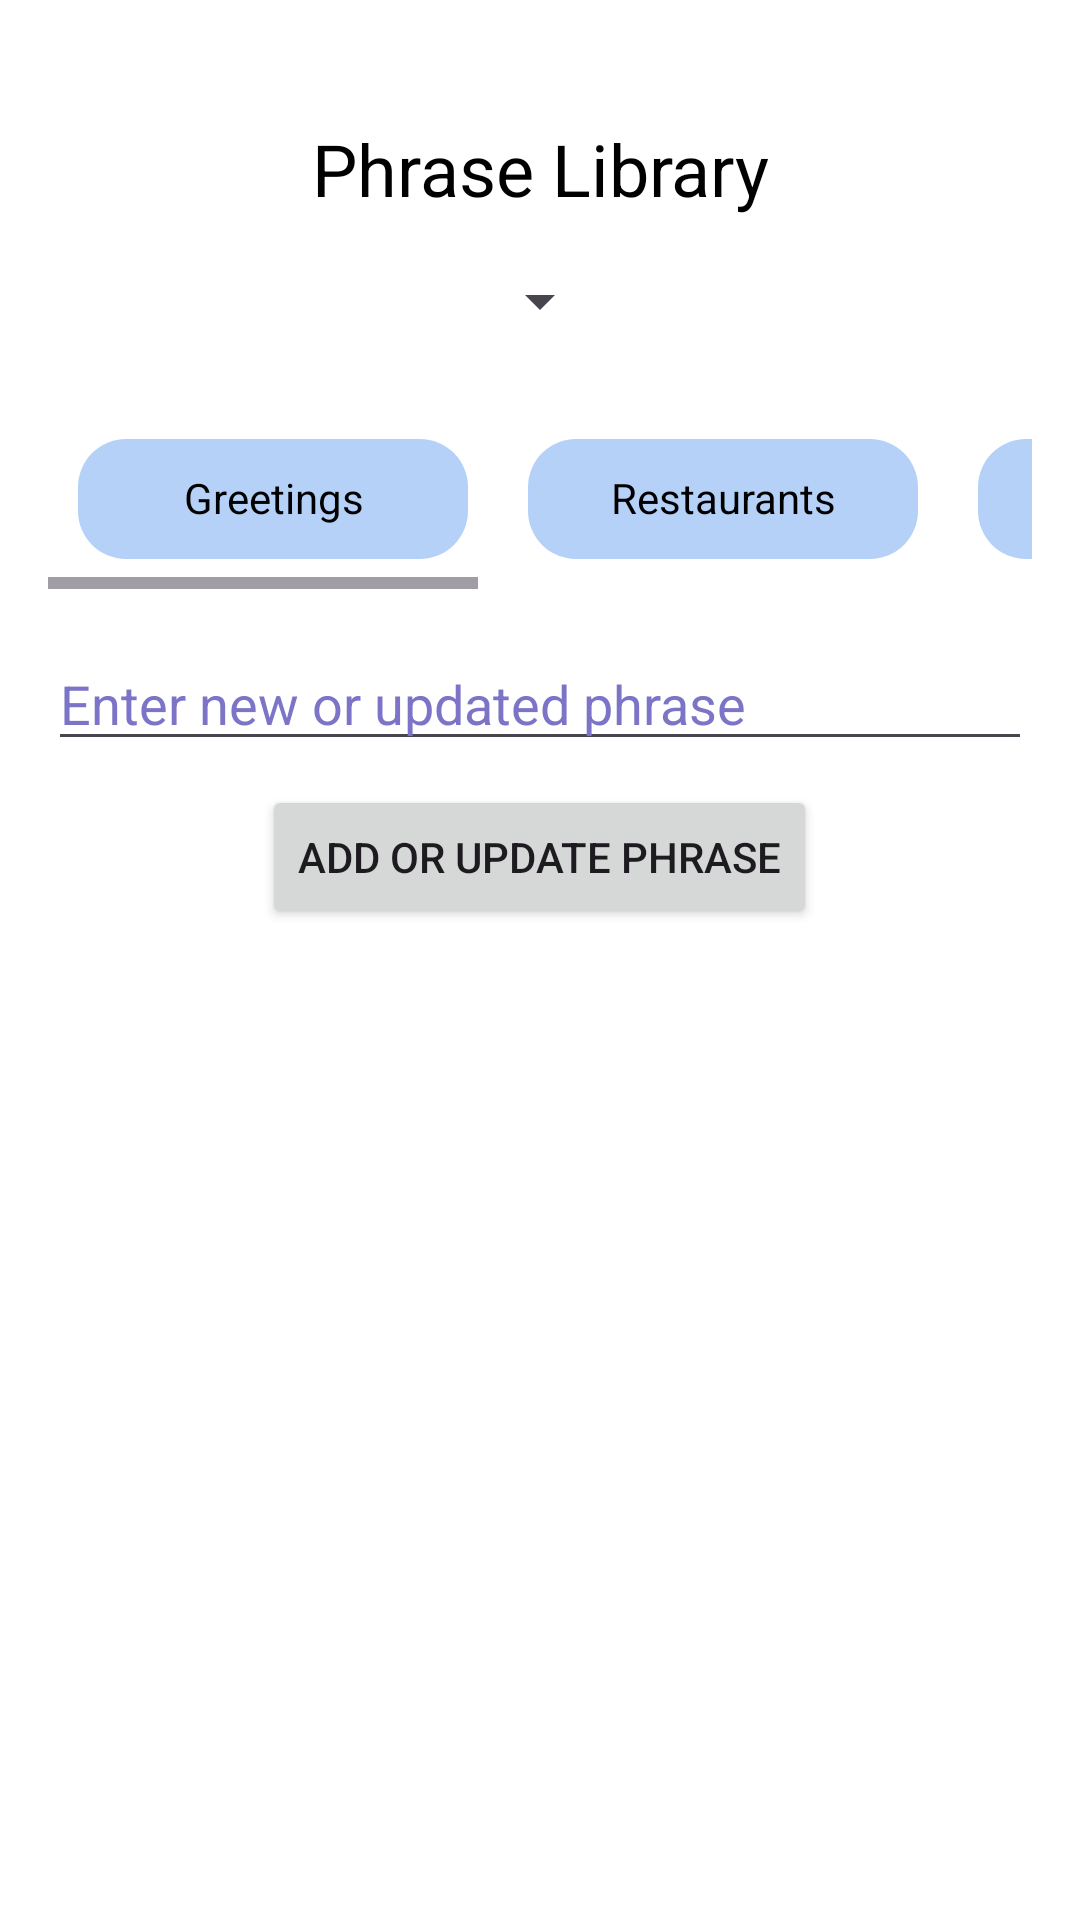

Produce the Android XML layout that renders to this screen, including the resource entries it uses.
<!-- AndroidManifest.xml: application theme Theme.Linguify -->
<!-- res/layout/activity_phrase_library.xml -->
<?xml version="1.0" encoding="utf-8"?>
<androidx.drawerlayout.widget.DrawerLayout
    xmlns:android="http://schemas.android.com/apk/res/android"
    xmlns:app="http://schemas.android.com/apk/res-auto"
    xmlns:tools="http://schemas.android.com/tools"
    android:layout_width="match_parent"
    android:layout_height="match_parent">

    <LinearLayout
        android:layout_width="match_parent"
        android:layout_height="match_parent"
        android:orientation="vertical"
        android:background="@color/background_color"
        android:padding="16dp">

        
        <TextView
            android:id="@+id/textView"
            android:layout_width="match_parent"
            android:layout_height="wrap_content"
            android:text="Phrase Library"
            android:textColor="@color/text_color"
            android:textSize="24sp"
            android:gravity="center"
            android:layout_marginTop="24dp"/>

        
        <Spinner
            android:id="@+id/languageSpinner"
            android:layout_width="wrap_content"
            android:layout_height="wrap_content"
            android:layout_gravity="center"
            android:layout_marginTop="16dp"
            tools:ignore="TouchTargetSizeCheck" />

        
        <HorizontalScrollView
            android:layout_width="match_parent"
            android:layout_height="wrap_content"
            android:layout_marginTop="24dp">

            
            <LinearLayout
                android:layout_width="wrap_content"
                android:layout_height="wrap_content"
                android:orientation="horizontal">

                
                <TextView
                    android:id="@+id/textViewGreetings"
                    android:layout_width="130dp"
                    android:layout_height="40dp"
                    android:layout_margin="10dp"
                    android:background="@drawable/rounded_rectangle"
                    android:padding="10dp"
                    android:textAlignment="center"
                    android:text="Greetings"
                    android:textColor="@color/text_color" />

                
                <TextView
                    android:id="@+id/textViewRestaurants"
                    android:layout_width="130dp"
                    android:layout_height="40dp"
                    android:layout_margin="10dp"
                    android:background="@drawable/rounded_rectangle"
                    android:padding="10dp"
                    android:textAlignment="center"
                    android:text="Restaurants"
                    android:textColor="@color/text_color" />

                
                <TextView
                    android:id="@+id/textViewDirections"
                    android:layout_width="130dp"
                    android:layout_height="40dp"
                    android:layout_margin="10dp"
                    android:background="@drawable/rounded_rectangle"
                    android:padding="10dp"
                    android:textAlignment="center"
                    android:text="Directions"
                    android:textColor="@color/text_color" />

                
                <TextView
                    android:id="@+id/textViewShopping"
                    android:layout_width="130dp"
                    android:layout_height="40dp"
                    android:layout_margin="10dp"
                    android:background="@drawable/rounded_rectangle"
                    android:padding="10dp"
                    android:textAlignment="center"
                    android:text="Shopping"
                    android:textColor="@color/text_color" />

                
                <TextView
                    android:id="@+id/textViewHolidays"
                    android:layout_width="130dp"
                    android:layout_height="40dp"
                    android:layout_margin="10dp"
                    android:background="@drawable/rounded_rectangle"
                    android:padding="10dp"
                    android:textAlignment="center"
                    android:text="Holidays"
                    android:textColor="@color/text_color" />
            </LinearLayout>
        </HorizontalScrollView>

        
        <EditText
            android:id="@+id/editTextPhrase"
            android:layout_width="match_parent"
            android:layout_height="wrap_content"
            android:layout_marginTop="16dp"
            android:hint="Enter new or updated phrase"
            android:inputType="text"
            android:textColorHint="#7C74C7"
            tools:ignore="TouchTargetSizeCheck" />

        
        <Button
            android:id="@+id/buttonAddPhrase"
            android:layout_width="wrap_content"
            android:layout_height="wrap_content"
            android:text="Add or Update Phrase"
            android:layout_marginTop="8dp"
            android:layout_gravity="center" />

        
        <ListView
            android:id="@+id/listViewPhrases"
            android:layout_width="match_parent"
            android:layout_height="0dp"
            android:layout_weight="1"
            android:layout_marginTop="16dp"
            android:divider="@android:color/transparent"
            android:dividerHeight="20dp"
            android:choiceMode="singleChoice" />
    </LinearLayout>

    
    <com.google.android.material.navigation.NavigationView
        android:id="@+id/navView"
        android:layout_width="wrap_content"
        android:layout_height="match_parent"
        android:layout_gravity="start"
        app:headerLayout="@layout/nav_header"
        app:menu="@menu/drawer_menu" />
</androidx.drawerlayout.widget.DrawerLayout>
<!-- res/layout/nav_header.xml (included above) -->
<LinearLayout xmlns:android="http://schemas.android.com/apk/res/android"
    android:layout_width="match_parent"
    android:layout_height="wrap_content"
    android:background="#7C74C7"
    android:gravity="center"
    android:orientation="vertical"
    android:padding="16dp">

    <ImageView
        android:id="@+id/imgProfilePhoto"
        android:layout_width="64dp"
        android:layout_height="64dp"
        android:background="#9FE1E9"
        android:src="@drawable/ic_launcher_foreground"
        android:contentDescription="Profile Photo"
        android:scaleType="centerCrop"
        android:layout_marginBottom="10dp"
        android:clickable="true"
        android:focusable="true" /> 

    <TextView
        android:id="@+id/tvUsername"
        android:layout_width="wrap_content"
        android:layout_height="wrap_content"
        android:text="Welcome"
        android:textColor="@android:color/white"
        android:textSize="18sp" />
</LinearLayout>
<!-- resources referenced by this layout -->
<resources>
  <color name="background_color">#ffffff</color>
  <color name="text_color">#000000</color>
  <!-- drawable rounded_rectangle (drawable) -->
  <shape xmlns:android="http://schemas.android.com/apk/res/android">
      <solid android:color="#B5D1F8" /> 
      <corners android:radius="16dp" />  
      <padding android:left="10dp" android:top="10dp" android:right="10dp" android:bottom="10dp"/>
  </shape>
  <style name="Theme.Linguify" parent="Base.Theme.Linguify" />
  <style name="Base.Theme.Linguify" parent="Theme.Material3.DayNight.NoActionBar">
          
          
      </style>
</resources>
